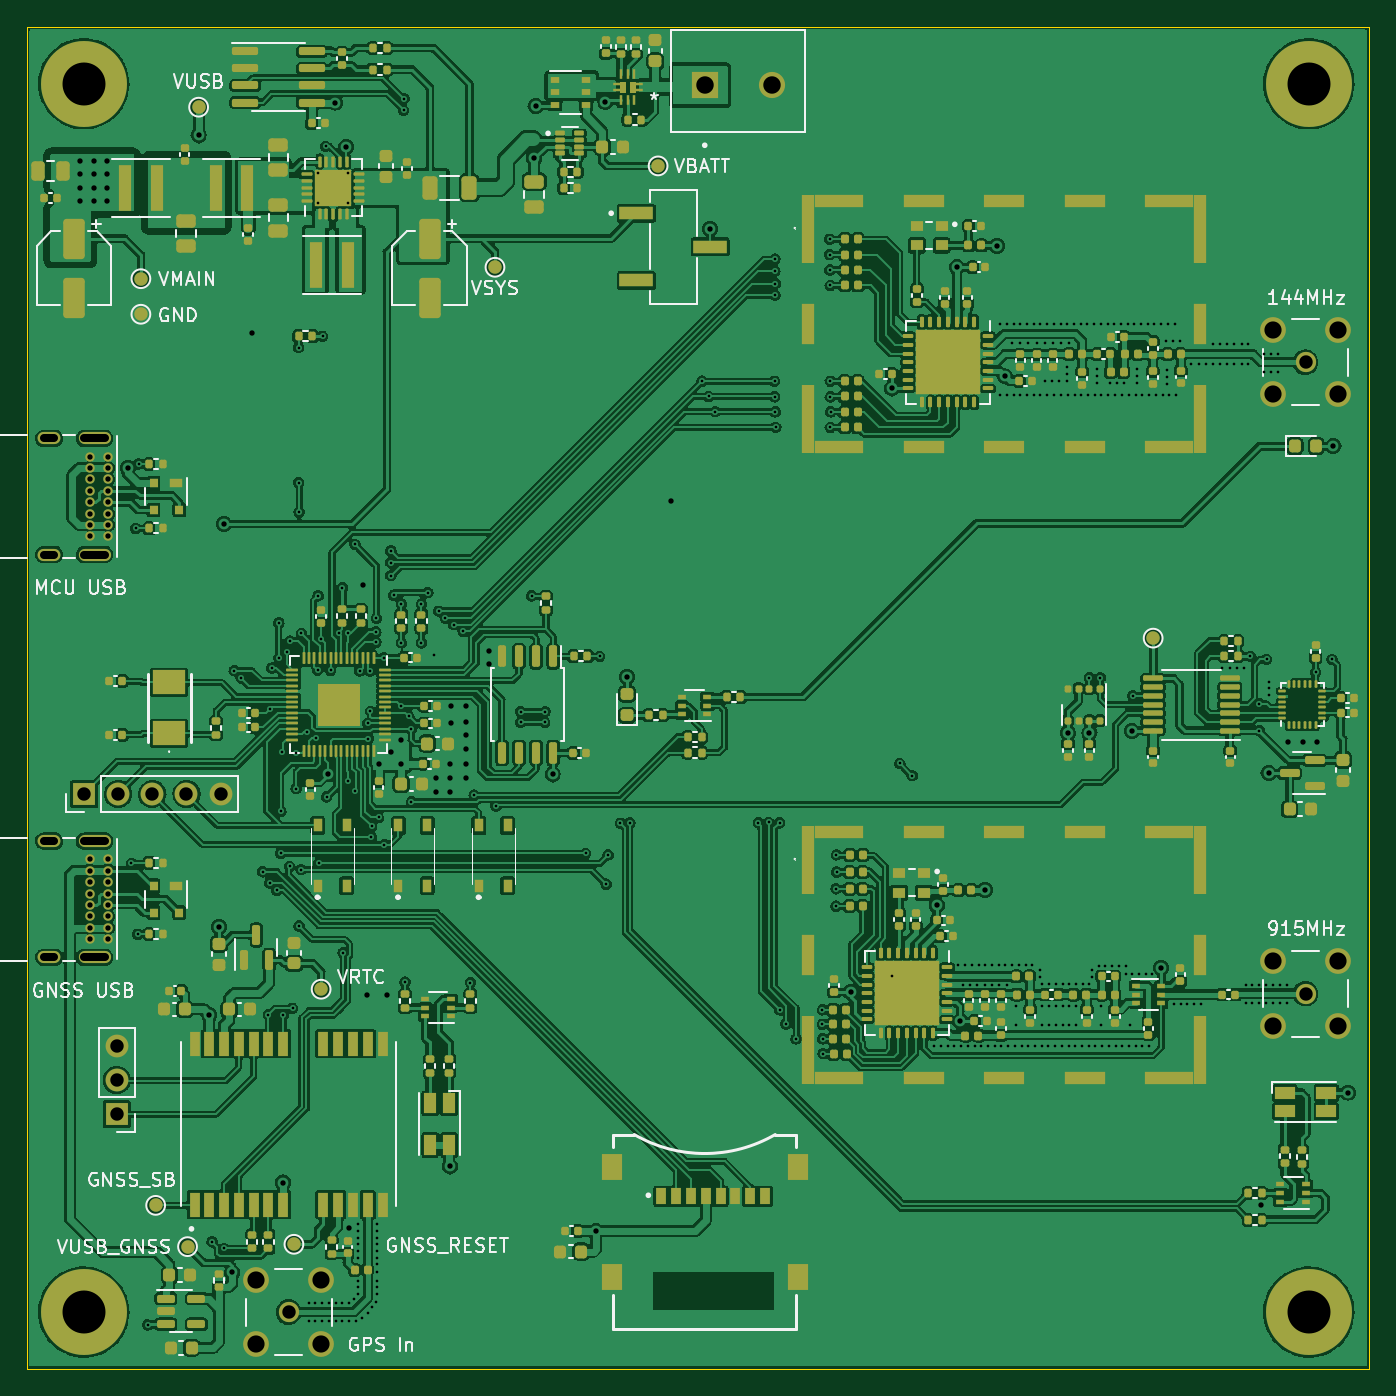
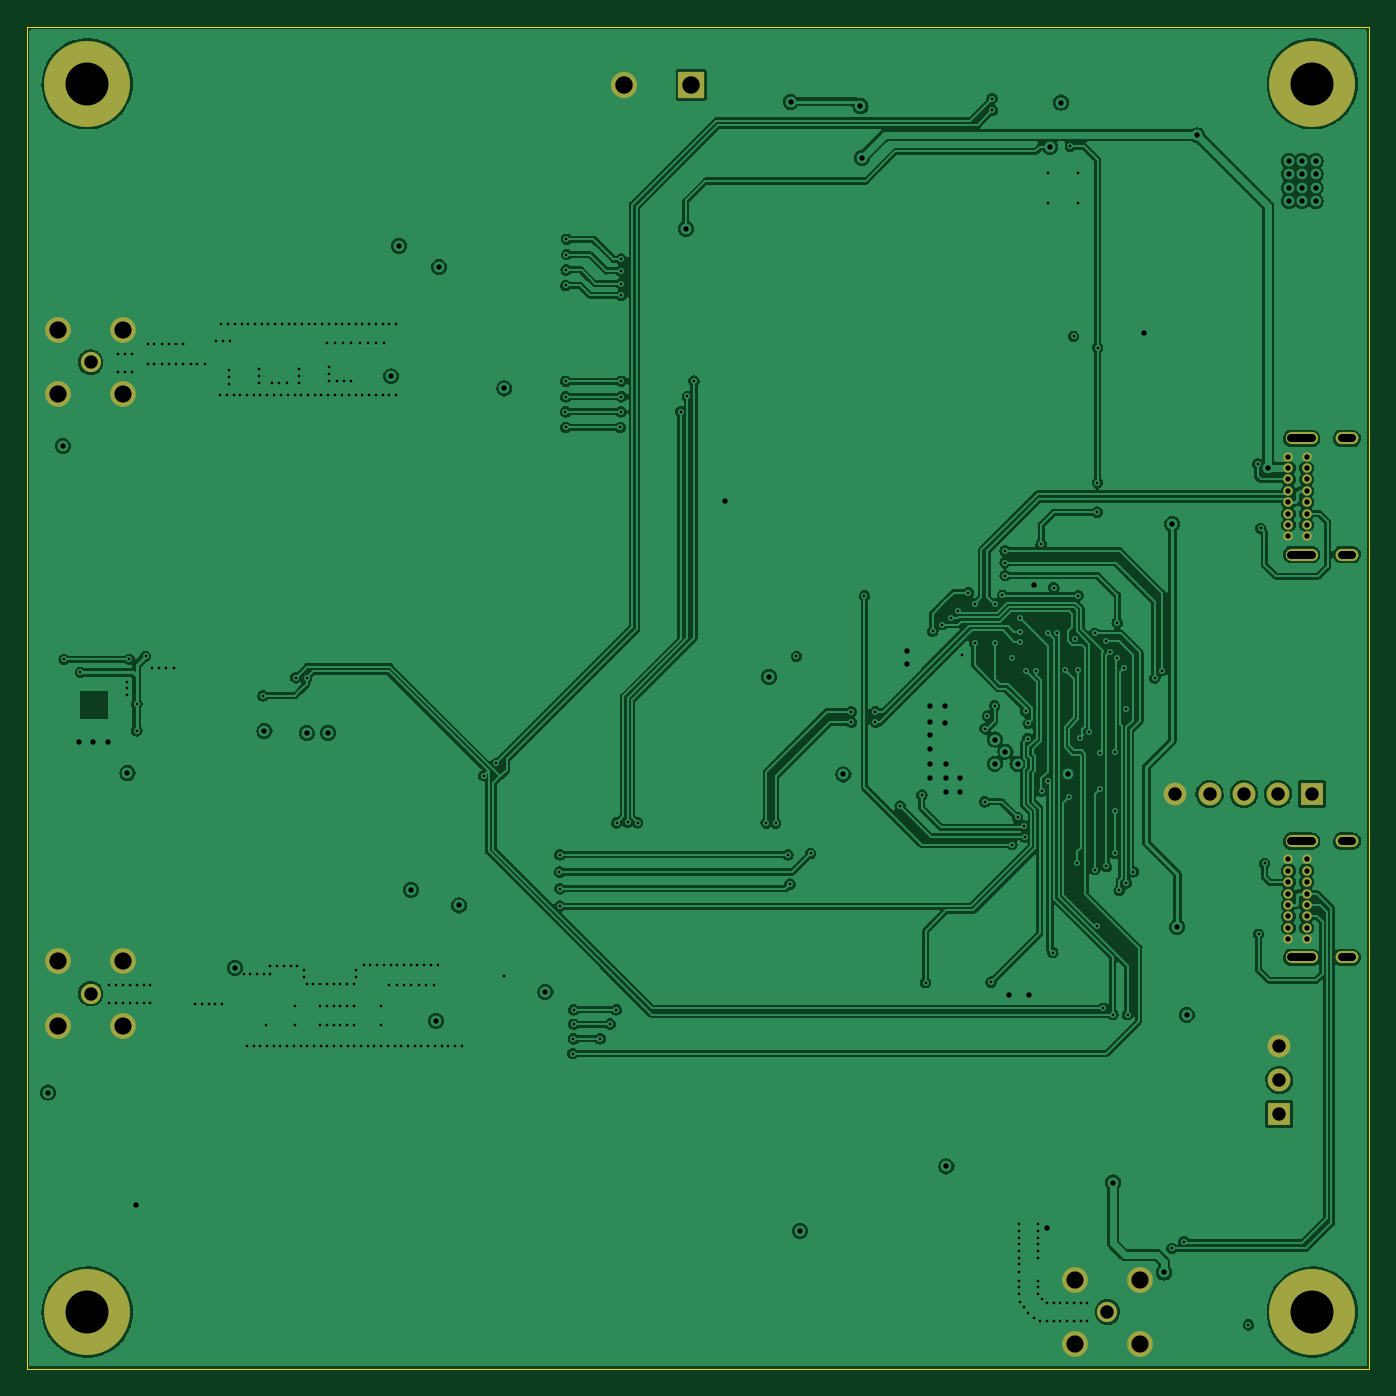
Circuit board: 11 layer files. Board 100.0 x 100.0 mm.
- bottom_copper: HABBoard-B_Cu.gbl (278424 bytes)
- bottom_mask: HABBoard-B_Mask.gbs (2696 bytes)
- paste: HABBoard-B_Paste.gbp (463 bytes)
- bottom_silk: HABBoard-B_Silkscreen.gbo (2699 bytes)
- outline: HABBoard-Edge_Cuts.gm1 (693 bytes)
- top_copper: HABBoard-F_Cu.gtl (849277 bytes)
- top_mask: HABBoard-F_Mask.gts (29844 bytes)
- paste: HABBoard-F_Paste.gtp (38252 bytes)
- top_silk: HABBoard-F_Silkscreen.gto (78334 bytes)
- drill: HABBoard-NPTH.drl (302 bytes)
- drill: HABBoard-PTH.drl (8879 bytes)

=== bottom_copper: HABBoard-B_Cu.gbl (278424 bytes, source omitted) ===
=== bottom_mask: HABBoard-B_Mask.gbs ===
%TF.GenerationSoftware,KiCad,Pcbnew,(6.0.7-1)-1*%
%TF.CreationDate,2023-02-25T12:48:08-05:00*%
%TF.ProjectId,HABBoard,48414242-6f61-4726-942e-6b696361645f,rev?*%
%TF.SameCoordinates,Original*%
%TF.FileFunction,Soldermask,Bot*%
%TF.FilePolarity,Negative*%
%FSLAX46Y46*%
G04 Gerber Fmt 4.6, Leading zero omitted, Abs format (unit mm)*
G04 Created by KiCad (PCBNEW (6.0.7-1)-1) date 2023-02-25 12:48:08*
%MOMM*%
%LPD*%
G01*
G04 APERTURE LIST*
%ADD10R,1.700000X1.700000*%
%ADD11O,1.700000X1.700000*%
%ADD12C,0.700000*%
%ADD13O,2.400000X0.900000*%
%ADD14O,1.700000X0.900000*%
%ADD15C,6.400000*%
%ADD16C,1.508000*%
%ADD17C,1.920000*%
%ADD18R,1.950000X1.950000*%
%ADD19C,1.950000*%
G04 APERTURE END LIST*
D10*
%TO.C,J6*%
X32025000Y-82150000D03*
D11*
X34565000Y-82150000D03*
X37105000Y-82150000D03*
X39645000Y-82150000D03*
X42185000Y-82150000D03*
%TD*%
D12*
%TO.C,J1*%
X33775000Y-57025000D03*
X33775000Y-57875000D03*
X33775000Y-58725000D03*
X33775000Y-59575000D03*
X33775000Y-60425000D03*
X33775000Y-61275000D03*
X33775000Y-62125000D03*
X33775000Y-62975000D03*
X32425000Y-62975000D03*
X32425000Y-62125000D03*
X32425000Y-61275000D03*
X32425000Y-60425000D03*
X32425000Y-59575000D03*
X32425000Y-58725000D03*
X32425000Y-57875000D03*
X32425000Y-57025000D03*
D13*
X32795000Y-64325000D03*
X32795000Y-55675000D03*
D14*
X29415000Y-64325000D03*
X29415000Y-55675000D03*
%TD*%
D12*
%TO.C,J2*%
X33775000Y-87025000D03*
X33775000Y-87875000D03*
X33775000Y-88725000D03*
X33775000Y-89575000D03*
X33775000Y-90425000D03*
X33775000Y-91275000D03*
X33775000Y-92125000D03*
X33775000Y-92975000D03*
X32425000Y-92975000D03*
X32425000Y-92125000D03*
X32425000Y-91275000D03*
X32425000Y-90425000D03*
X32425000Y-89575000D03*
X32425000Y-88725000D03*
X32425000Y-87875000D03*
X32425000Y-87025000D03*
D13*
X32795000Y-85675000D03*
D14*
X29415000Y-94325000D03*
D13*
X32795000Y-94325000D03*
D14*
X29415000Y-85675000D03*
%TD*%
D15*
%TO.C,H4*%
X123250000Y-120750000D03*
%TD*%
D10*
%TO.C,J5*%
X34450000Y-106000000D03*
D11*
X34450000Y-103460000D03*
X34450000Y-100920000D03*
%TD*%
D16*
%TO.C,J8*%
X123000000Y-97025000D03*
D17*
X120600000Y-94625000D03*
X120600000Y-99425000D03*
X125400000Y-99425000D03*
X125400000Y-94625000D03*
%TD*%
D16*
%TO.C,J4*%
X47250000Y-120750000D03*
D17*
X44850000Y-118350000D03*
X44850000Y-123150000D03*
X49650000Y-123150000D03*
X49650000Y-118350000D03*
%TD*%
D16*
%TO.C,J7*%
X123000000Y-50000000D03*
D17*
X120600000Y-47600000D03*
X120600000Y-52400000D03*
X125400000Y-52400000D03*
X125400000Y-47600000D03*
%TD*%
D18*
%TO.C,BT1*%
X78250000Y-29337500D03*
D19*
X83250000Y-29337500D03*
%TD*%
D15*
%TO.C,H1*%
X32000000Y-29250000D03*
%TD*%
%TO.C,H3*%
X32000000Y-120750000D03*
%TD*%
%TO.C,H2*%
X123250000Y-29250000D03*
%TD*%
M02*

=== paste: HABBoard-B_Paste.gbp ===
%TF.GenerationSoftware,KiCad,Pcbnew,(6.0.7-1)-1*%
%TF.CreationDate,2023-02-25T12:48:08-05:00*%
%TF.ProjectId,HABBoard,48414242-6f61-4726-942e-6b696361645f,rev?*%
%TF.SameCoordinates,Original*%
%TF.FileFunction,Paste,Bot*%
%TF.FilePolarity,Positive*%
%FSLAX46Y46*%
G04 Gerber Fmt 4.6, Leading zero omitted, Abs format (unit mm)*
G04 Created by KiCad (PCBNEW (6.0.7-1)-1) date 2023-02-25 12:48:08*
%MOMM*%
%LPD*%
G01*
G04 APERTURE LIST*
G04 APERTURE END LIST*
M02*

=== bottom_silk: HABBoard-B_Silkscreen.gbo ===
%TF.GenerationSoftware,KiCad,Pcbnew,(6.0.7-1)-1*%
%TF.CreationDate,2023-02-25T12:48:08-05:00*%
%TF.ProjectId,HABBoard,48414242-6f61-4726-942e-6b696361645f,rev?*%
%TF.SameCoordinates,Original*%
%TF.FileFunction,Legend,Bot*%
%TF.FilePolarity,Positive*%
%FSLAX46Y46*%
G04 Gerber Fmt 4.6, Leading zero omitted, Abs format (unit mm)*
G04 Created by KiCad (PCBNEW (6.0.7-1)-1) date 2023-02-25 12:48:08*
%MOMM*%
%LPD*%
G01*
G04 APERTURE LIST*
%ADD10R,1.700000X1.700000*%
%ADD11O,1.700000X1.700000*%
%ADD12C,0.700000*%
%ADD13O,2.400000X0.900000*%
%ADD14O,1.700000X0.900000*%
%ADD15C,6.400000*%
%ADD16C,1.508000*%
%ADD17C,1.920000*%
%ADD18R,1.950000X1.950000*%
%ADD19C,1.950000*%
G04 APERTURE END LIST*
%LPC*%
D10*
%TO.C,J6*%
X32025000Y-82150000D03*
D11*
X34565000Y-82150000D03*
X37105000Y-82150000D03*
X39645000Y-82150000D03*
X42185000Y-82150000D03*
%TD*%
D12*
%TO.C,J1*%
X33775000Y-57025000D03*
X33775000Y-57875000D03*
X33775000Y-58725000D03*
X33775000Y-59575000D03*
X33775000Y-60425000D03*
X33775000Y-61275000D03*
X33775000Y-62125000D03*
X33775000Y-62975000D03*
X32425000Y-62975000D03*
X32425000Y-62125000D03*
X32425000Y-61275000D03*
X32425000Y-60425000D03*
X32425000Y-59575000D03*
X32425000Y-58725000D03*
X32425000Y-57875000D03*
X32425000Y-57025000D03*
D13*
X32795000Y-64325000D03*
X32795000Y-55675000D03*
D14*
X29415000Y-64325000D03*
X29415000Y-55675000D03*
%TD*%
D12*
%TO.C,J2*%
X33775000Y-87025000D03*
X33775000Y-87875000D03*
X33775000Y-88725000D03*
X33775000Y-89575000D03*
X33775000Y-90425000D03*
X33775000Y-91275000D03*
X33775000Y-92125000D03*
X33775000Y-92975000D03*
X32425000Y-92975000D03*
X32425000Y-92125000D03*
X32425000Y-91275000D03*
X32425000Y-90425000D03*
X32425000Y-89575000D03*
X32425000Y-88725000D03*
X32425000Y-87875000D03*
X32425000Y-87025000D03*
D13*
X32795000Y-85675000D03*
D14*
X29415000Y-94325000D03*
D13*
X32795000Y-94325000D03*
D14*
X29415000Y-85675000D03*
%TD*%
D15*
%TO.C,H4*%
X123250000Y-120750000D03*
%TD*%
D10*
%TO.C,J5*%
X34450000Y-106000000D03*
D11*
X34450000Y-103460000D03*
X34450000Y-100920000D03*
%TD*%
D16*
%TO.C,J8*%
X123000000Y-97025000D03*
D17*
X120600000Y-94625000D03*
X120600000Y-99425000D03*
X125400000Y-99425000D03*
X125400000Y-94625000D03*
%TD*%
D16*
%TO.C,J4*%
X47250000Y-120750000D03*
D17*
X44850000Y-118350000D03*
X44850000Y-123150000D03*
X49650000Y-123150000D03*
X49650000Y-118350000D03*
%TD*%
D16*
%TO.C,J7*%
X123000000Y-50000000D03*
D17*
X120600000Y-47600000D03*
X120600000Y-52400000D03*
X125400000Y-52400000D03*
X125400000Y-47600000D03*
%TD*%
D18*
%TO.C,BT1*%
X78250000Y-29337500D03*
D19*
X83250000Y-29337500D03*
%TD*%
D15*
%TO.C,H1*%
X32000000Y-29250000D03*
%TD*%
%TO.C,H3*%
X32000000Y-120750000D03*
%TD*%
%TO.C,H2*%
X123250000Y-29250000D03*
%TD*%
M02*

=== outline: HABBoard-Edge_Cuts.gm1 ===
%TF.GenerationSoftware,KiCad,Pcbnew,(6.0.7-1)-1*%
%TF.CreationDate,2023-02-25T12:48:08-05:00*%
%TF.ProjectId,HABBoard,48414242-6f61-4726-942e-6b696361645f,rev?*%
%TF.SameCoordinates,Original*%
%TF.FileFunction,Profile,NP*%
%FSLAX46Y46*%
G04 Gerber Fmt 4.6, Leading zero omitted, Abs format (unit mm)*
G04 Created by KiCad (PCBNEW (6.0.7-1)-1) date 2023-02-25 12:48:08*
%MOMM*%
%LPD*%
G01*
G04 APERTURE LIST*
%TA.AperFunction,Profile*%
%ADD10C,0.100000*%
%TD*%
G04 APERTURE END LIST*
D10*
X27750000Y-25000000D02*
X127750000Y-25000000D01*
X127750000Y-25000000D02*
X127750000Y-125000000D01*
X127750000Y-125000000D02*
X27750000Y-125000000D01*
X27750000Y-125000000D02*
X27750000Y-25000000D01*
M02*

=== top_copper: HABBoard-F_Cu.gtl (849277 bytes, source omitted) ===
=== top_mask: HABBoard-F_Mask.gts (29844 bytes, source omitted) ===
=== paste: HABBoard-F_Paste.gtp (38252 bytes, source omitted) ===
=== top_silk: HABBoard-F_Silkscreen.gto (78334 bytes, source omitted) ===
=== drill: HABBoard-NPTH.drl ===
M48
; DRILL file {KiCad (6.0.7-1)-1} date Saturday, February 25, 2023 at 12:48:49 PM
; FORMAT={-:-/ absolute / metric / decimal}
; #@! TF.CreationDate,2023-02-25T12:48:49-05:00
; #@! TF.GenerationSoftware,Kicad,Pcbnew,(6.0.7-1)-1
; #@! TF.FileFunction,NonPlated,1,4,NPTH
FMAT,2
METRIC
%
G90
G05
T0
M30

=== drill: HABBoard-PTH.drl (8879 bytes, source omitted) ===
